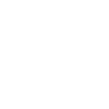
t = 0.00 s
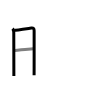
t = 2.50 s
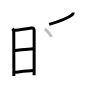
t = 5.25 s
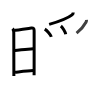
t = 7.75 s
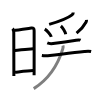
t = 10.50 s
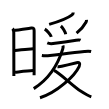
t = 13.00 s

The animated SVG that drew these frames (rendered in a browser with its animation timeline set to each time). Animation: 13 SMIL elements (animate=13); one cycle of 13.00 s.

<svg width="109px" height="109px" viewBox="0 0 px 109px" xmlns="http://www.w3.org/2000/svg" xmlns:xlink="http://www.w3.org/1999/xlink" xml:space="preserve" version="1.1"  baseProfile="full">
<path d="M12.53,28.59c0.88,0.88,1.27,2.44,1.25,3.9c-0.01,1.23,0.06,26.5,0.08,38.51c0,2.24,0.01,4.02,0.01,5.09" style="fill:none;stroke:black;stroke-width:3;opacity:0">
  <animate attributeType="CSS" attributeName="opacity" from="0" to="1" begin="0s" dur="1s" repeatCount="0" fill="freeze" />
</path>
<path d="M14.25,30.36c1.51-0.05,15.76-2.14,17.12-2.32c2.13-0.29,2.76,0.84,2.76,2.76c0,1.67,0.02,25.94-0.01,37.95c-0.01,3.73-0.02,6.25-0.02,6.51" style="fill:none;stroke:black;stroke-width:3;opacity:0">
  <animate attributeType="CSS" attributeName="opacity" from="0" to="1" begin="1s" dur="1s" repeatCount="0" fill="freeze" />
</path>
<path d="M14.83,50.42c4.92-0.42,12.42-1.54,18.17-1.79" style="fill:none;stroke:black;stroke-width:3;opacity:0">
  <animate attributeType="CSS" attributeName="opacity" from="0" to="1" begin="2s" dur="1s" repeatCount="0" fill="freeze" />
</path>
<path d="M15.02,72.29c4.15-0.42,12.83-1.44,18-1.67" style="fill:none;stroke:black;stroke-width:3;opacity:0">
  <animate attributeType="CSS" attributeName="opacity" from="0" to="1" begin="3s" dur="1s" repeatCount="0" fill="freeze" />
</path>
<path d="M73.24,12.54c0,1.09-0.47,1.75-1.17,2.29c-3.58,2.8-11.08,6.05-22.93,9.59" style="fill:none;stroke:black;stroke-width:3;opacity:0">
  <animate attributeType="CSS" attributeName="opacity" from="0" to="1" begin="4s" dur="1s" repeatCount="0" fill="freeze" />
</path>
<path d="M44.77,29.15c2.3,1.35,5.94,5.57,6.52,7.68" style="fill:none;stroke:black;stroke-width:3;opacity:0">
  <animate attributeType="CSS" attributeName="opacity" from="0" to="1" begin="5s" dur="1s" repeatCount="0" fill="freeze" />
</path>
<path d="M60.87,26c1.71,1.46,4.41,5.99,4.84,8.25" style="fill:none;stroke:black;stroke-width:3;opacity:0">
  <animate attributeType="CSS" attributeName="opacity" from="0" to="1" begin="6s" dur="1s" repeatCount="0" fill="freeze" />
</path>
<path d="M86.53,19.89c0.06,0.62-0.27,1.74-0.56,2.28c-1.59,2.96-4.59,6.96-9.4,10.96" style="fill:none;stroke:black;stroke-width:3;opacity:0">
  <animate attributeType="CSS" attributeName="opacity" from="0" to="1" begin="7s" dur="1s" repeatCount="0" fill="freeze" />
</path>
<path d="M47.29,42.97c1.58,0.69,4.17,0.76,5.83,0.57c6.46-0.74,17.57-2.39,23.01-3.38c1.5-0.27,3.12-0.52,4.45,0.08" style="fill:none;stroke:black;stroke-width:3;opacity:0">
  <animate attributeType="CSS" attributeName="opacity" from="0" to="1" begin="8s" dur="1s" repeatCount="0" fill="freeze" />
</path>
<path d="M41.86,55.53c2.89,0.47,5.46,0.35,8.14,0.03c12.9-1.58,23.55-3.17,34.38-4.08c2.25-0.19,4.53-0.45,6.75,0.07" style="fill:none;stroke:black;stroke-width:3;opacity:0">
  <animate attributeType="CSS" attributeName="opacity" from="0" to="1" begin="9s" dur="1s" repeatCount="0" fill="freeze" />
</path>
<path d="M62.94,45.54c0.29,0.8,0.27,1.96-0.16,3.37C59.12,60.88,51.5,77.5,33.75,88.62" style="fill:none;stroke:black;stroke-width:3;opacity:0">
  <animate attributeType="CSS" attributeName="opacity" from="0" to="1" begin="10s" dur="1s" repeatCount="0" fill="freeze" />
</path>
<path d="M57.55,66.67c1.34,0.17,2.89-0.03,4.18-0.35c4.73-1.17,11.21-2.69,14.9-3.61c2.71-0.68,3.87,0.92,2.61,3.58c-4.57,9.68-22.31,26.27-39.26,31.46" style="fill:none;stroke:black;stroke-width:3;opacity:0">
  <animate attributeType="CSS" attributeName="opacity" from="0" to="1" begin="11s" dur="1s" repeatCount="0" fill="freeze" />
</path>
<path d="M53.9,70.5c3.77,0.72,19.47,15.89,26.71,20.54C86,94.5,88.5,95.88,91.3,96.92" style="fill:none;stroke:black;stroke-width:3;opacity:0">
  <animate attributeType="CSS" attributeName="opacity" from="0" to="1" begin="12s" dur="1s" repeatCount="0" fill="freeze" />
</path>
</svg>
